Labelled photos from "Fruit-Image-Recognition", an image-classification folder in DuyToanIT/Fruit-Image-Recognition. The possible labels are: ambarella, carrot, grape, mangosteen, persimmon.

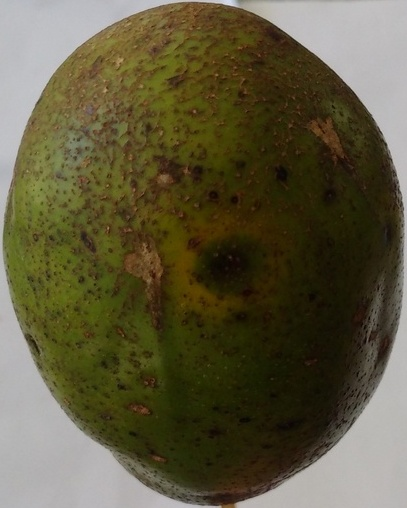
Label: ambarella

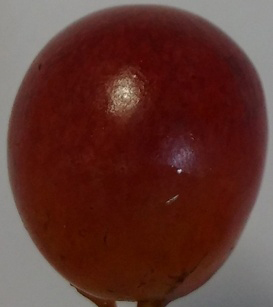
Label: grape

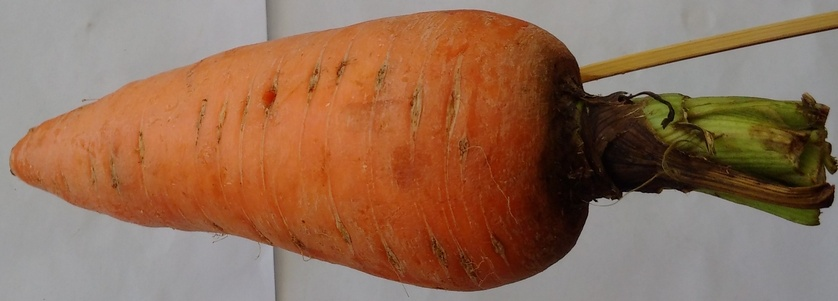
Label: carrot

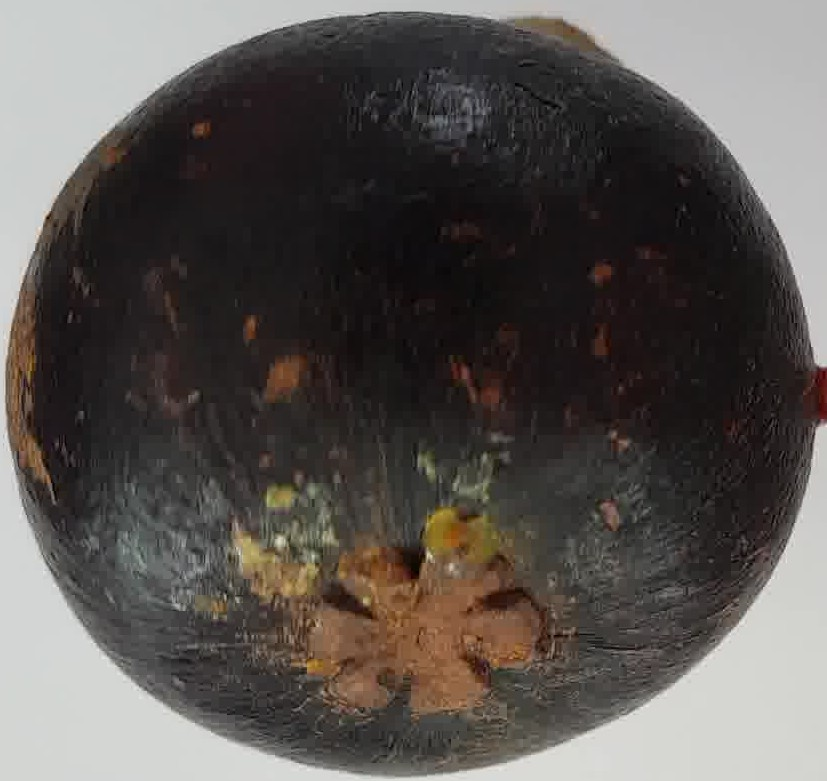
Label: mangosteen

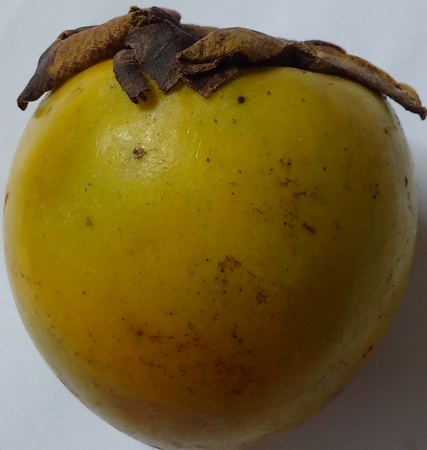
Label: persimmon

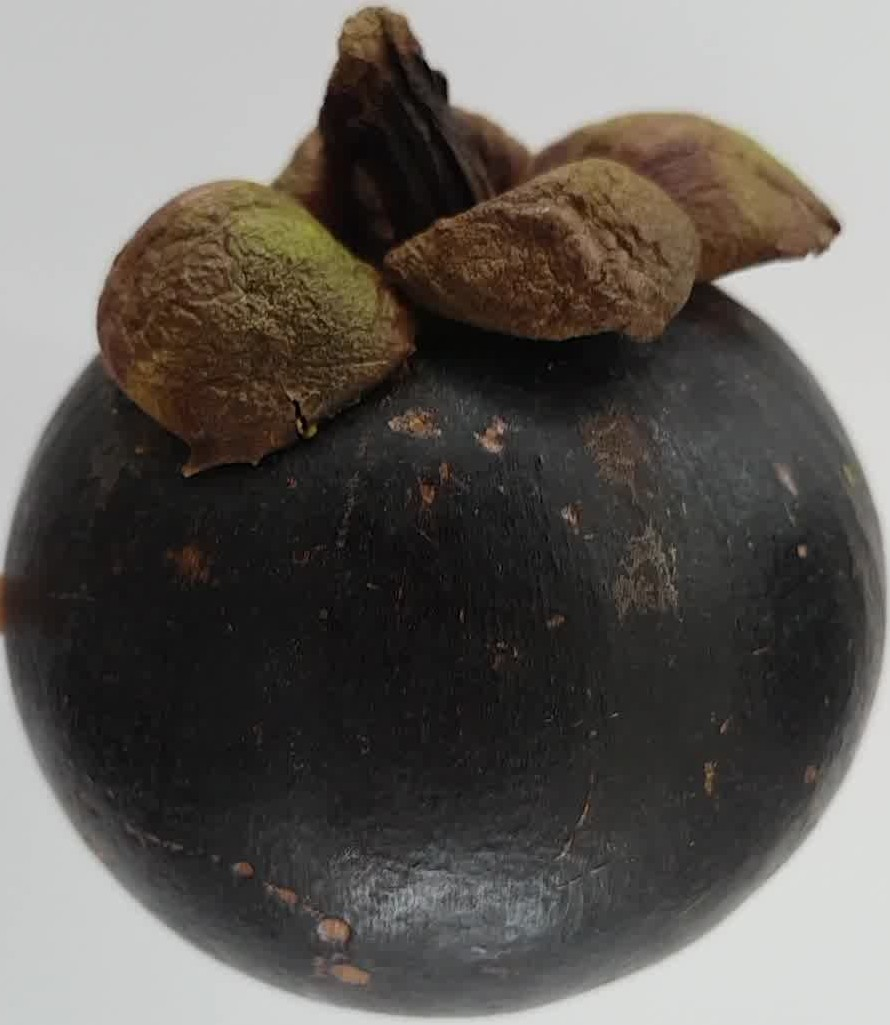
Label: mangosteen
